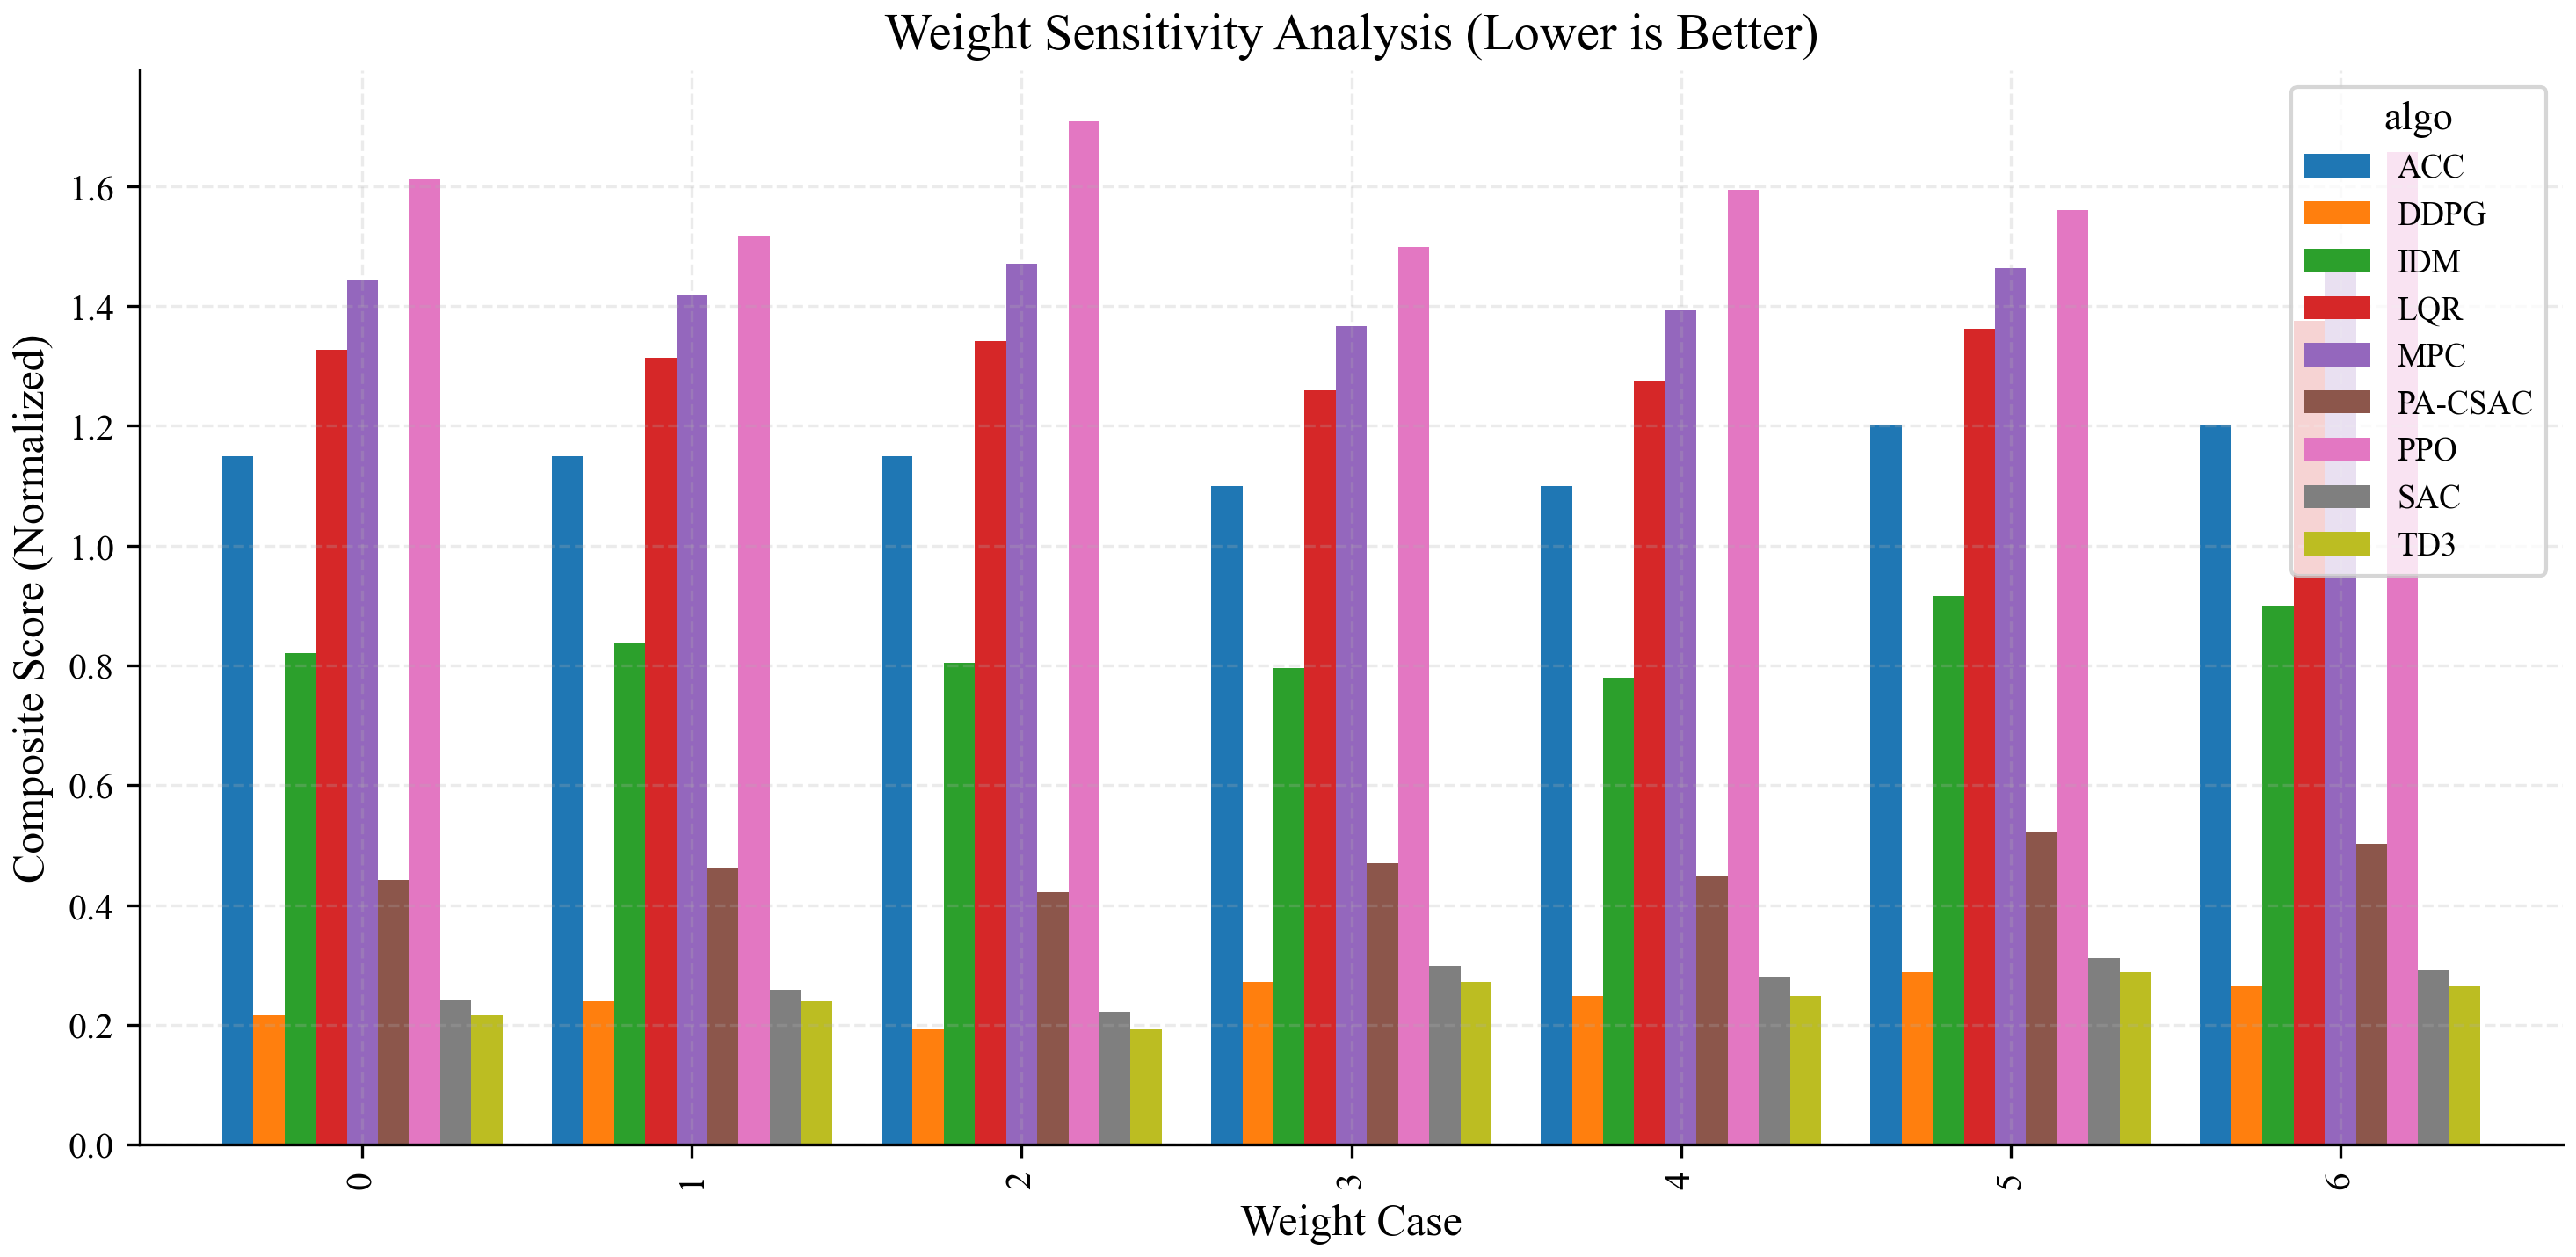

Values plotted in this chart, from the file beside it:
case, algo, score, metric_valid, w_energy, w_safe, w_comfort, w_soc
0, ACC, 1.15, 1.0, 0.4, 0.4, 0.15, 0.05
0, MPC, 1.445, 1.0, 0.4, 0.4, 0.15, 0.05
0, LQR, 1.328, 1.0, 0.4, 0.4, 0.15, 0.05
0, IDM, 0.8209, 1.0, 0.4, 0.4, 0.15, 0.05
0, DDPG, 0.2161, 1.0, 0.4, 0.4, 0.15, 0.05
0, TD3, 0.2162, 1.0, 0.4, 0.4, 0.15, 0.05
0, SAC, 0.2404, 1.0, 0.4, 0.4, 0.15, 0.05
0, PPO, 1.612, 1.0, 0.4, 0.4, 0.15, 0.05
0, PA-CSAC, 0.4419, 1.0, 0.4, 0.4, 0.15, 0.05
1, ACC, 1.15, 1.0, 0.5, 0.3, 0.15, 0.05
1, MPC, 1.419, 1.0, 0.5, 0.3, 0.15, 0.05
1, LQR, 1.314, 1.0, 0.5, 0.3, 0.15, 0.05
1, IDM, 0.8375, 1.0, 0.5, 0.3, 0.15, 0.05
1, DDPG, 0.24, 1.0, 0.5, 0.3, 0.15, 0.05
1, TD3, 0.2401, 1.0, 0.5, 0.3, 0.15, 0.05
1, SAC, 0.2585, 1.0, 0.5, 0.3, 0.15, 0.05
1, PPO, 1.516, 1.0, 0.5, 0.3, 0.15, 0.05
1, PA-CSAC, 0.4621, 1.0, 0.5, 0.3, 0.15, 0.05
2, ACC, 1.15, 1.0, 0.3, 0.5, 0.15, 0.05
2, MPC, 1.471, 1.0, 0.3, 0.5, 0.15, 0.05
2, LQR, 1.341, 1.0, 0.3, 0.5, 0.15, 0.05
2, IDM, 0.8043, 1.0, 0.3, 0.5, 0.15, 0.05
2, DDPG, 0.1922, 1.0, 0.3, 0.5, 0.15, 0.05
2, TD3, 0.1924, 1.0, 0.3, 0.5, 0.15, 0.05
2, SAC, 0.2223, 1.0, 0.3, 0.5, 0.15, 0.05
2, PPO, 1.708, 1.0, 0.3, 0.5, 0.15, 0.05
2, PA-CSAC, 0.4217, 1.0, 0.3, 0.5, 0.15, 0.05
3, ACC, 1.1, 1.0, 0.45, 0.35, 0.1, 0.1
3, MPC, 1.366, 1.0, 0.45, 0.35, 0.1, 0.1
3, LQR, 1.26, 1.0, 0.45, 0.35, 0.1, 0.1
3, IDM, 0.7956, 1.0, 0.45, 0.35, 0.1, 0.1
3, DDPG, 0.272, 1.0, 0.45, 0.35, 0.1, 0.1
3, TD3, 0.2722, 1.0, 0.45, 0.35, 0.1, 0.1
3, SAC, 0.2976, 1.0, 0.45, 0.35, 0.1, 0.1
3, PPO, 1.499, 1.0, 0.45, 0.35, 0.1, 0.1
3, PA-CSAC, 0.4697, 1.0, 0.45, 0.35, 0.1, 0.1
4, ACC, 1.1, 1.0, 0.35, 0.45, 0.1, 0.1
4, MPC, 1.392, 1.0, 0.35, 0.45, 0.1, 0.1
4, LQR, 1.274, 1.0, 0.35, 0.45, 0.1, 0.1
4, IDM, 0.779, 1.0, 0.35, 0.45, 0.1, 0.1
4, DDPG, 0.2482, 1.0, 0.35, 0.45, 0.1, 0.1
4, TD3, 0.2484, 1.0, 0.35, 0.45, 0.1, 0.1
4, SAC, 0.2795, 1.0, 0.35, 0.45, 0.1, 0.1
4, PPO, 1.595, 1.0, 0.35, 0.45, 0.1, 0.1
4, PA-CSAC, 0.4495, 1.0, 0.35, 0.45, 0.1, 0.1
5, ACC, 1.2, 1.0, 0.4, 0.3, 0.2, 0.1
5, MPC, 1.464, 1.0, 0.4, 0.3, 0.2, 0.1
5, LQR, 1.362, 1.0, 0.4, 0.3, 0.2, 0.1
5, IDM, 0.9163, 1.0, 0.4, 0.3, 0.2, 0.1
5, DDPG, 0.2882, 1.0, 0.4, 0.3, 0.2, 0.1
5, TD3, 0.2884, 1.0, 0.4, 0.3, 0.2, 0.1
5, SAC, 0.3112, 1.0, 0.4, 0.3, 0.2, 0.1
5, PPO, 1.561, 1.0, 0.4, 0.3, 0.2, 0.1
5, PA-CSAC, 0.5228, 1.0, 0.4, 0.3, 0.2, 0.1
6, ACC, 1.2, 1.0, 0.3, 0.4, 0.2, 0.1
6, MPC, 1.49, 1.0, 0.3, 0.4, 0.2, 0.1
6, LQR, 1.376, 1.0, 0.3, 0.4, 0.2, 0.1
6, IDM, 0.8996, 1.0, 0.3, 0.4, 0.2, 0.1
6, DDPG, 0.2643, 1.0, 0.3, 0.4, 0.2, 0.1
6, TD3, 0.2645, 1.0, 0.3, 0.4, 0.2, 0.1
... 3 more rows
